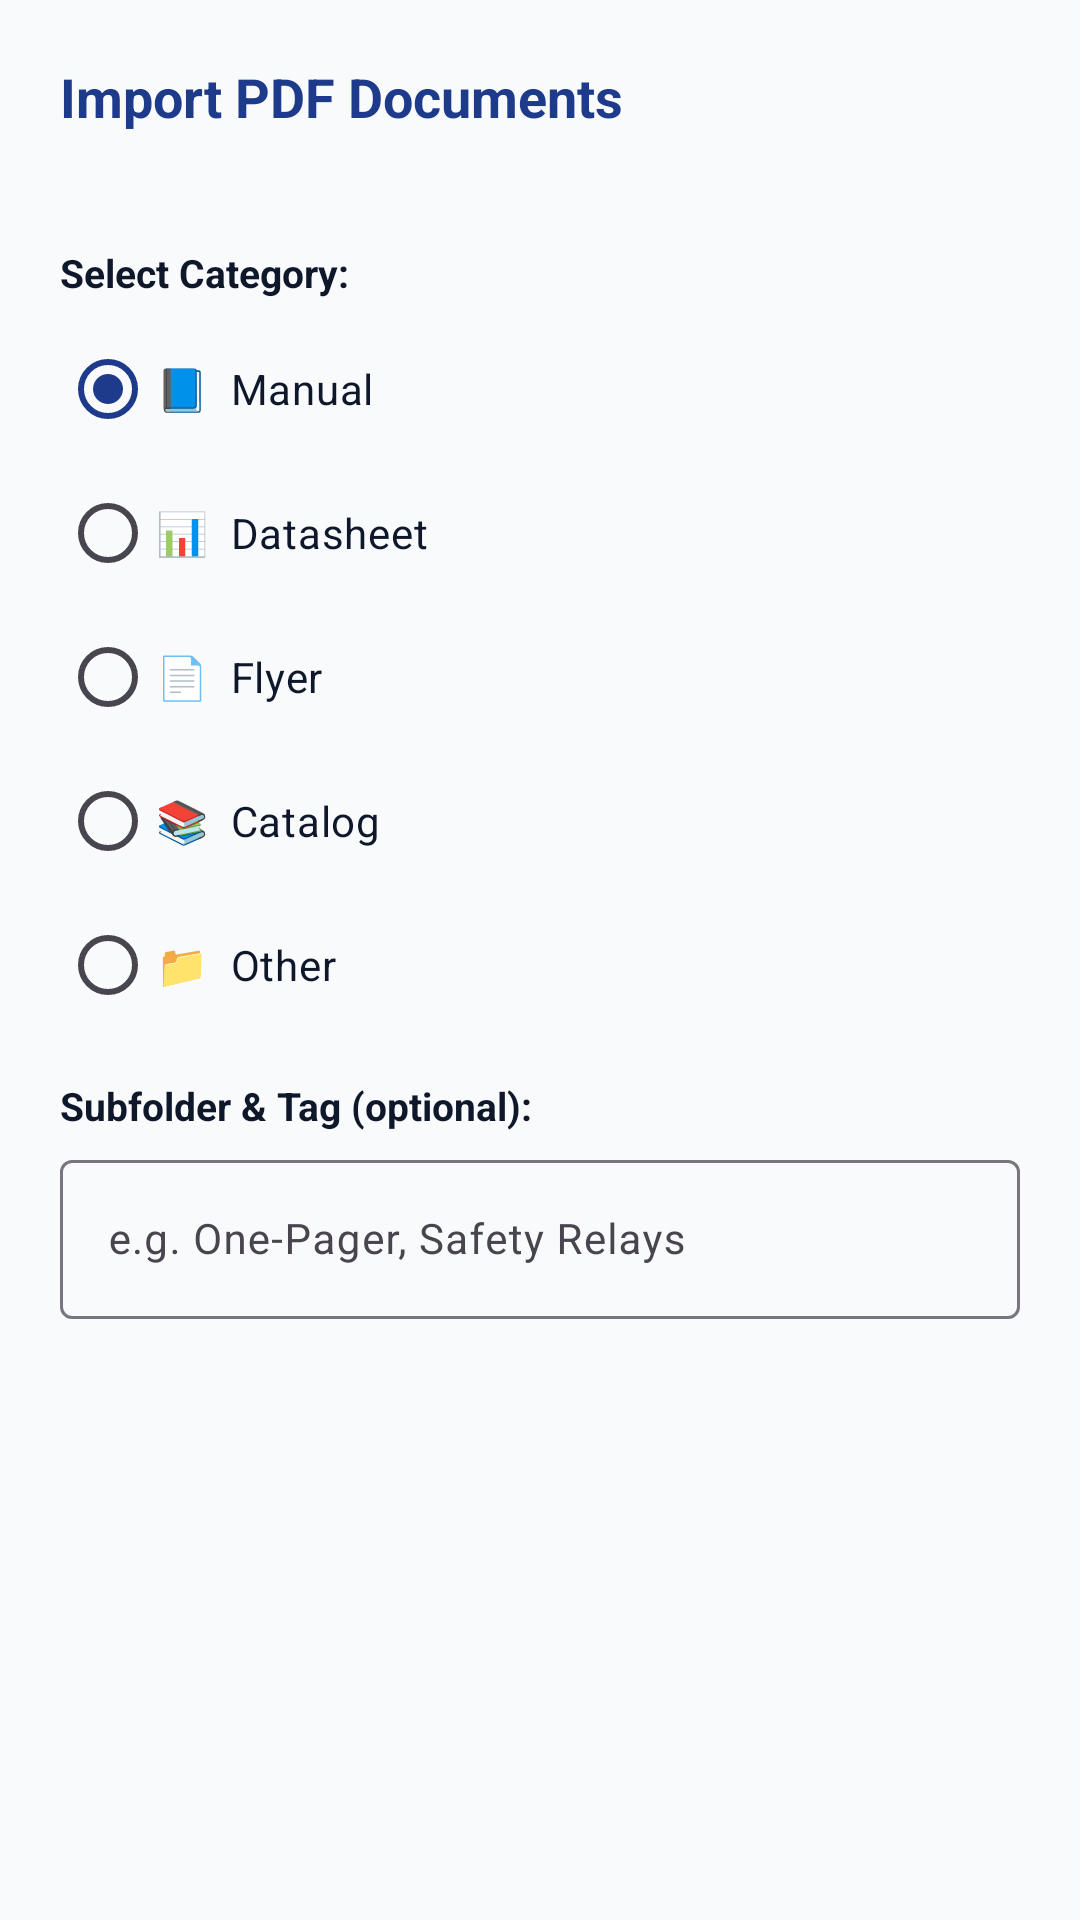

Here is an Android app screen rendered from its layout file. Give the layout XML and the strings, colors and styles it references.
<!-- AndroidManifest.xml: application theme Theme.DocVault -->
<!-- res/layout/dialog_import_category.xml -->
<?xml version="1.0" encoding="utf-8"?>
<LinearLayout xmlns:android="http://schemas.android.com/apk/res/android"
    xmlns:tools="http://schemas.android.com/tools"
    android:layout_width="match_parent"
    android:layout_height="wrap_content"
    android:orientation="vertical"
    android:padding="20dp">

    <TextView
        android:layout_width="wrap_content"
        android:layout_height="wrap_content"
        android:text="@string/dialog_import_title"
        android:textColor="@color/primary"
        android:textSize="18sp"
        android:textStyle="bold" />

    <TextView
        android:id="@+id/tvImportCount"
        android:layout_width="match_parent"
        android:layout_height="wrap_content"
        android:layout_marginTop="4dp"
        android:textColor="@color/on_surface_muted"
        android:textSize="13sp"
        tools:text="Importing 5 selected PDF documents into offline storage." />

    <TextView
        android:layout_width="wrap_content"
        android:layout_height="wrap_content"
        android:layout_marginTop="16dp"
        android:text="@string/dialog_select_category"
        android:textColor="@color/on_surface"
        android:textSize="13sp"
        android:textStyle="bold" />

    <RadioGroup
        android:id="@+id/radioGroupImportCategories"
        android:layout_width="match_parent"
        android:layout_height="wrap_content"
        android:layout_marginTop="6dp">

        <RadioButton
            android:id="@+id/radioImportManual"
            android:layout_width="match_parent"
            android:layout_height="wrap_content"
            android:checked="true"
            android:paddingVertical="4dp"
            android:text="📘  Manual"
            android:textColor="@color/on_surface"
            android:textSize="14sp" />

        <RadioButton
            android:id="@+id/radioImportDatasheet"
            android:layout_width="match_parent"
            android:layout_height="wrap_content"
            android:paddingVertical="4dp"
            android:text="📊  Datasheet"
            android:textColor="@color/on_surface"
            android:textSize="14sp" />

        <RadioButton
            android:id="@+id/radioImportFlyer"
            android:layout_width="match_parent"
            android:layout_height="wrap_content"
            android:paddingVertical="4dp"
            android:text="📄  Flyer"
            android:textColor="@color/on_surface"
            android:textSize="14sp" />

        <RadioButton
            android:id="@+id/radioImportCatalog"
            android:layout_width="match_parent"
            android:layout_height="wrap_content"
            android:paddingVertical="4dp"
            android:text="📚  Catalog"
            android:textColor="@color/on_surface"
            android:textSize="14sp" />

        <RadioButton
            android:id="@+id/radioImportOther"
            android:layout_width="match_parent"
            android:layout_height="wrap_content"
            android:paddingVertical="4dp"
            android:text="📁  Other"
            android:textColor="@color/on_surface"
            android:textSize="14sp" />
    </RadioGroup>

    
    <TextView
        android:layout_width="wrap_content"
        android:layout_height="wrap_content"
        android:layout_marginTop="14dp"
        android:text="Subfolder &amp; Tag (optional):"
        android:textColor="@color/on_surface"
        android:textSize="13sp"
        android:textStyle="bold" />

    <com.google.android.material.textfield.TextInputLayout
        style="@style/Widget.Material3.TextInputLayout.OutlinedBox"
        android:layout_width="match_parent"
        android:layout_height="wrap_content"
        android:layout_marginTop="4dp">

        <com.google.android.material.textfield.TextInputEditText
            android:id="@+id/etImportSubfolder"
            android:layout_width="match_parent"
            android:layout_height="wrap_content"
            android:hint="e.g. One-Pager, Safety Relays"
            android:inputType="textCapWords"
            android:textSize="14sp" />
    </com.google.android.material.textfield.TextInputLayout>

</LinearLayout>
<!-- resources referenced by this layout -->
<resources>
  <color name="on_surface">#0F172A</color>
  <color name="on_surface_muted">#64748B</color>
  <color name="primary">#1E3A8A</color>
  <string name="dialog_import_title">Import PDF Documents</string>
  <string name="dialog_select_category">Select Category:</string>
  <style name="Theme.DocVault" parent="Theme.Material3.DayNight.NoActionBar">
          <item name="colorPrimary">@color/primary</item>
          <item name="colorOnPrimary">@color/on_primary</item>
          <item name="colorSecondary">@color/secondary</item>
          <item name="colorOnSecondary">@color/on_secondary</item>
          <item name="android:statusBarColor">@color/background</item>
          <item name="android:navigationBarColor">@color/background</item>
          <item name="android:windowLightStatusBar">true</item>
          <item name="android:windowLightNavigationBar">true</item>
          <item name="android:colorBackground">@color/background</item>
          <item name="materialAlertDialogTheme">@style/ThemeOverlay.DocVault.AlertDialog</item>
      </style>
  <color name="on_primary">#FFFFFF</color>
  <color name="secondary">#0D9488</color>
  <color name="on_secondary">#FFFFFF</color>
  <color name="background">#F8FAFC</color>
  <style name="ThemeOverlay.DocVault.AlertDialog" parent="ThemeOverlay.Material3.MaterialAlertDialog">
          <item name="android:colorAccent">@color/primary</item>
      </style>
</resources>
